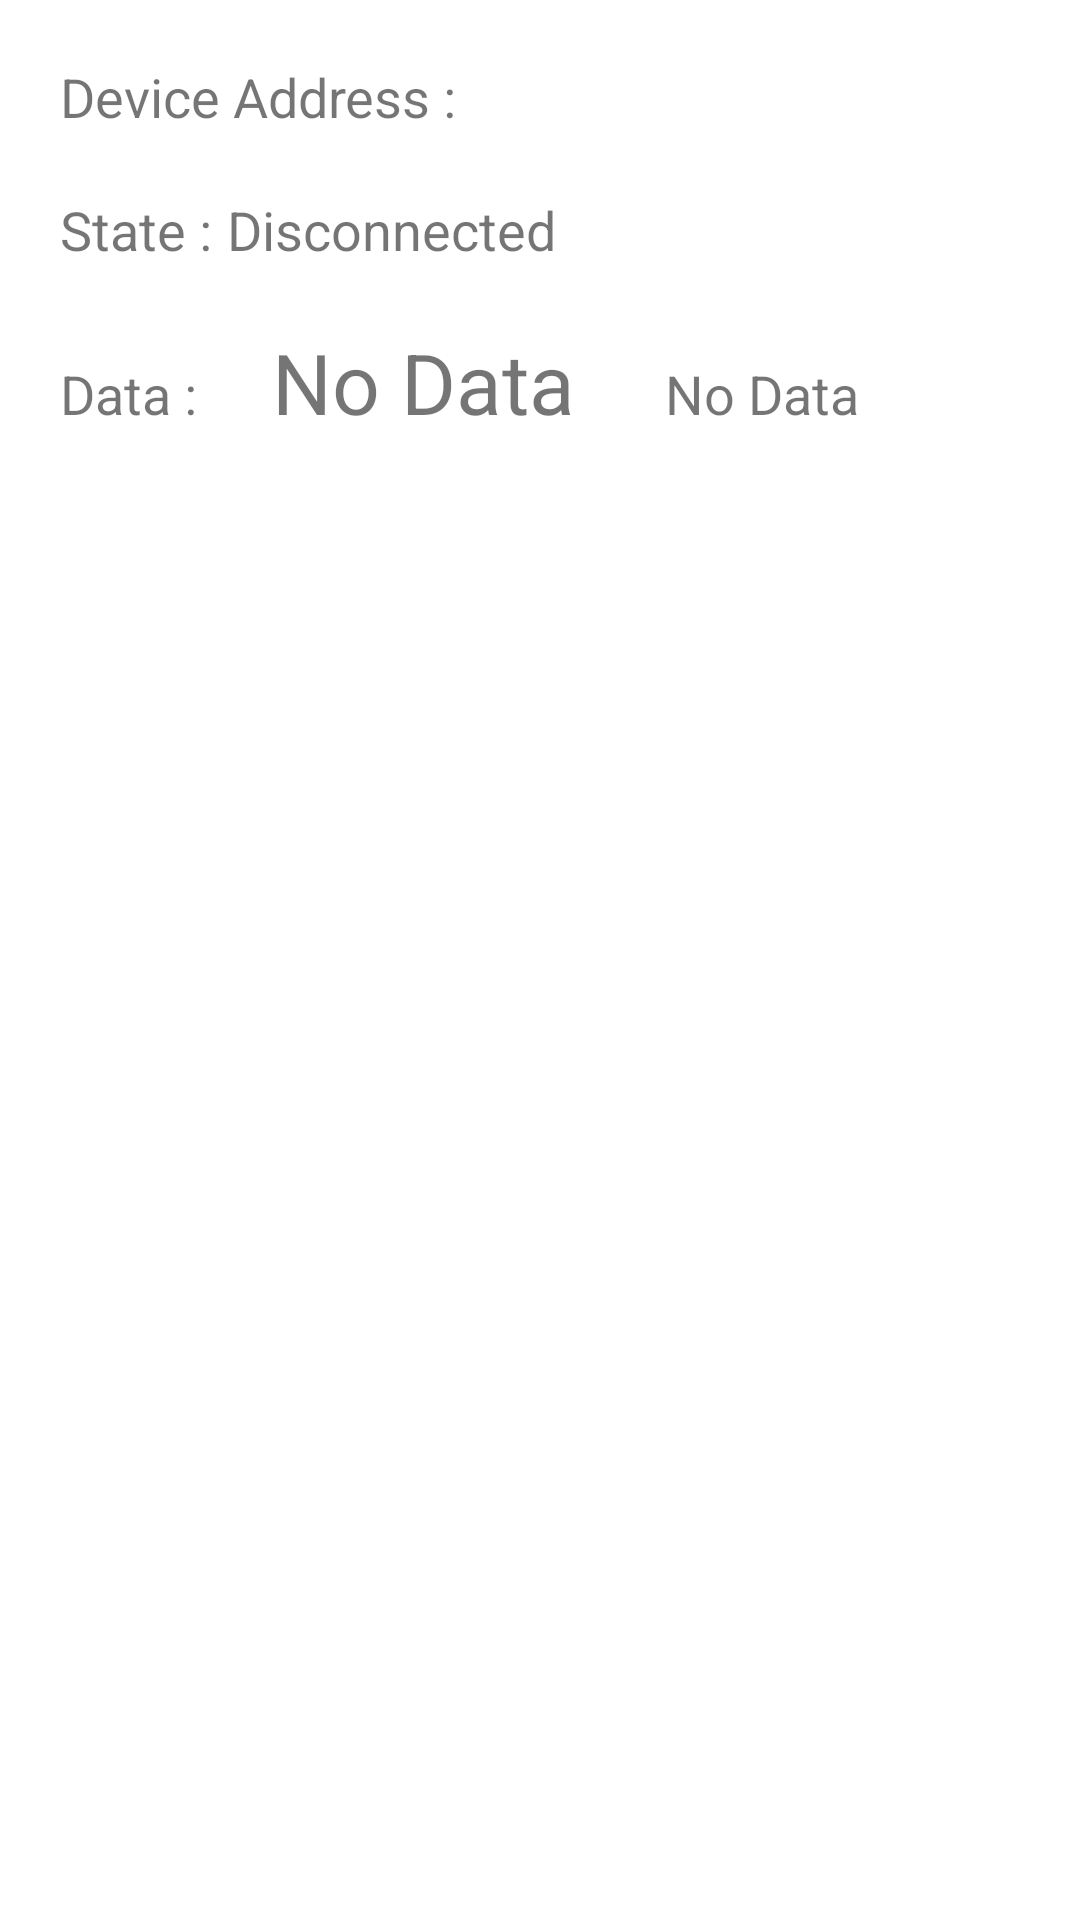

Write the Android layout XML for this screen, with the resource values it uses.
<!-- AndroidManifest.xml: application theme Theme.MyBLEApplication -->
<!-- res/layout/content_device_control.xml -->
<?xml version="1.0" encoding="utf-8"?>
<RelativeLayout xmlns:android="http://schemas.android.com/apk/res/android"
    xmlns:app="http://schemas.android.com/apk/res-auto"
    android:layout_width="match_parent"
    android:layout_height="match_parent"
    app:layout_behavior="@string/appbar_scrolling_view_behavior"
    android:background="@color/white">
    <LinearLayout xmlns:android="http://schemas.android.com/apk/res/android"
        android:orientation="vertical"
        android:layout_width="match_parent"
        android:layout_height="wrap_content"
        android:layout_margin="10dp"
        android:visibility="visible">
        <LinearLayout android:orientation="horizontal"
            android:layout_width="match_parent"
            android:layout_height="wrap_content"
            android:layout_margin="10dp">
            <TextView android:layout_width="wrap_content"
                android:layout_height="wrap_content"
                android:text="@string/label_device_address"
                android:textSize="18sp"/>
            <Space android:layout_width="5dp"
                android:layout_height="wrap_content"/>
            <TextView android:id="@+id/device_address"
                android:layout_width="match_parent"
                android:layout_height="wrap_content"
                android:textSize="18sp"/>
        </LinearLayout>
        <LinearLayout android:orientation="horizontal"
            android:layout_width="match_parent"
            android:layout_height="wrap_content"
            android:layout_margin="10dp">
            <TextView android:layout_width="wrap_content"
                android:layout_height="wrap_content"
                android:text="@string/label_state"
                android:textSize="18sp"/>
            <Space android:layout_width="5dp"
                android:layout_height="wrap_content"/>
            <TextView android:id="@+id/connection_state"
                android:layout_width="match_parent"
                android:layout_height="wrap_content"
                android:text="@string/disconnected"
                android:textSize="18sp"/>
        </LinearLayout>
        <LinearLayout android:orientation="horizontal"
            android:layout_width="match_parent"
            android:layout_height="wrap_content"
            android:layout_margin="10dp">
            <TextView android:layout_width="wrap_content"
                android:layout_height="wrap_content"
                android:text="@string/label_data"
                android:textSize="18sp"/>
            <Space android:layout_width="5dp"
                android:layout_height="wrap_content"/>

            <TextView
                android:id="@+id/data_value_no"
                android:layout_width="wrap_content"
                android:layout_height="match_parent"
                android:text="@string/no_data"
                android:textSize="18sp"
                android:visibility="gone"/>
            <TextView android:id="@+id/data_value"
                android:layout_width="wrap_content"
                android:layout_height="wrap_content"
                android:text="@string/no_data"
                android:layout_marginLeft="20dp"
                android:textSize="28sp"/>
            <TextView android:id="@+id/data_value_new"
                android:layout_width="wrap_content"
                android:layout_height="wrap_content"
                android:text="@string/no_data"
                android:textSize="18sp"
                android:layout_marginLeft="30dp"
                android:visibility="visible"/>
        </LinearLayout>
        <ExpandableListView android:id="@+id/gatt_services_list"
            android:layout_width="match_parent"
            android:layout_height="wrap_content"
            android:visibility="gone"/>
    </LinearLayout>
</RelativeLayout>
<!-- resources referenced by this layout -->
<resources>
  <string name="disconnected">Disconnected</string>
  <string name="label_data">Data : </string>
  <string name="label_device_address">Device Address : </string>
  <string name="label_state">State : </string>
  <string name="no_data">No Data</string>
  <style name="Theme.MyBLEApplication" parent="Theme.MaterialComponents.DayNight.DarkActionBar">
          
          <item name="colorPrimary">@color/purple_500</item>
          <item name="colorPrimaryVariant">@color/purple_700</item>
          <item name="colorOnPrimary">@color/white</item>
          
          <item name="colorSecondary">@color/teal_200</item>
          <item name="colorSecondaryVariant">@color/teal_700</item>
          <item name="colorOnSecondary">@color/black</item>
          
          <item name="android:statusBarColor" tools:targetApi="l">?attr/colorPrimaryVariant</item>
          
      </style>
  <!-- not gathered from this repository: default colours our renderer supplied (Android Studio template values) -->
  <color name="purple_500">#FF6200EE</color>
  <color name="purple_700">#FF3700B3</color>
  <color name="teal_200">#FF03DAC5</color>
  <color name="teal_700">#FF018786</color>
  <color name="black">#FF000000</color>
  <color name="white">#FFFFFFFF</color>
</resources>
